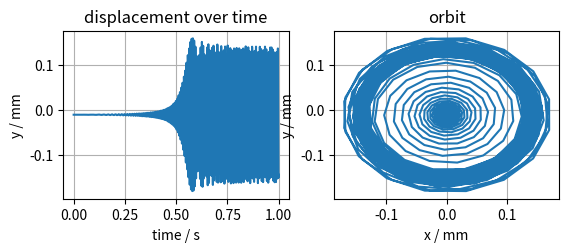

Recreate this plot in Python.
# -*- coding: utf-8 -*-
"""
run-up with constant rotational acceleration 
of a rigid rotor in linear elastic bearings

Created on Jan 04 2022

[redacted]
"""

import numpy as np
import matplotlib.pyplot as plt
from scipy.integrate import solve_ivp

g = 9.81

# -----------------------------------------------------------------------------
# parameters

m = 0.1        # mass of rotor / kg
epsilonR = 5e-6	# unbalance radius / m
c = 1e5

q0 = [0, 0, -m*g/c, 0]   # initial conditions [displ. x, speed x, displ. y, speed y]
fmax = 300  # max rotational frequency / Hz
tmax = 1     # max. time of calculation / s

# -----------------------------------------------------------------------------
# functions

def ODE(t, q, m, epsilonR, c, arot, g):
    # ode in state space formulation
    DX, VX, DY, VY = q
    FX = c*DX
    FY = c*DY
    return [
        VX,
        - FX/m + epsilonR*( arot*np.sin(0.5*arot*t**2) + (arot*t)**2*np.cos(0.5*arot*t**2)) ,
        VY,
        - FY/m + epsilonR*(-arot*np.cos(0.5*arot*t**2) + (arot*t)**2*np.sin(0.5*arot*t**2)) - g
        ]

# -----------------------------------------------------------------------------
# calculation

arot = 2*np.pi*fmax/tmax   # acceleration of rotor speed / rad/s**2


# N = 300    # number of result points
# res = solve_ivp(ODE, [0, tmax], q0, args=(m, epsilonR, c, arot, g),
#                 t_eval=np.linspace(0, tmax, N), rtol=1e-6, atol=1e-6 )
res = solve_ivp(ODE, [0, tmax], q0, args=(m, epsilonR, c, arot, g), 
                rtol=1e-6, atol=1e-6 )

# -----------------------------------------------------------------------------
# plot

plt.figure()

# displacement over time
plt.subplot(221)
plt.plot(res.t, res.y[2]*1e3 )
plt.title("displacement over time")
plt.xlabel("time / s")
plt.ylabel("y / mm")
plt.grid()

# phase diagram
plt.subplot(222)
plt.plot(res.y[0]*1e3, res.y[2]*1e3 )
plt.title("orbit")
plt.xlabel("x / mm")
plt.ylabel("y / mm")
plt.grid()